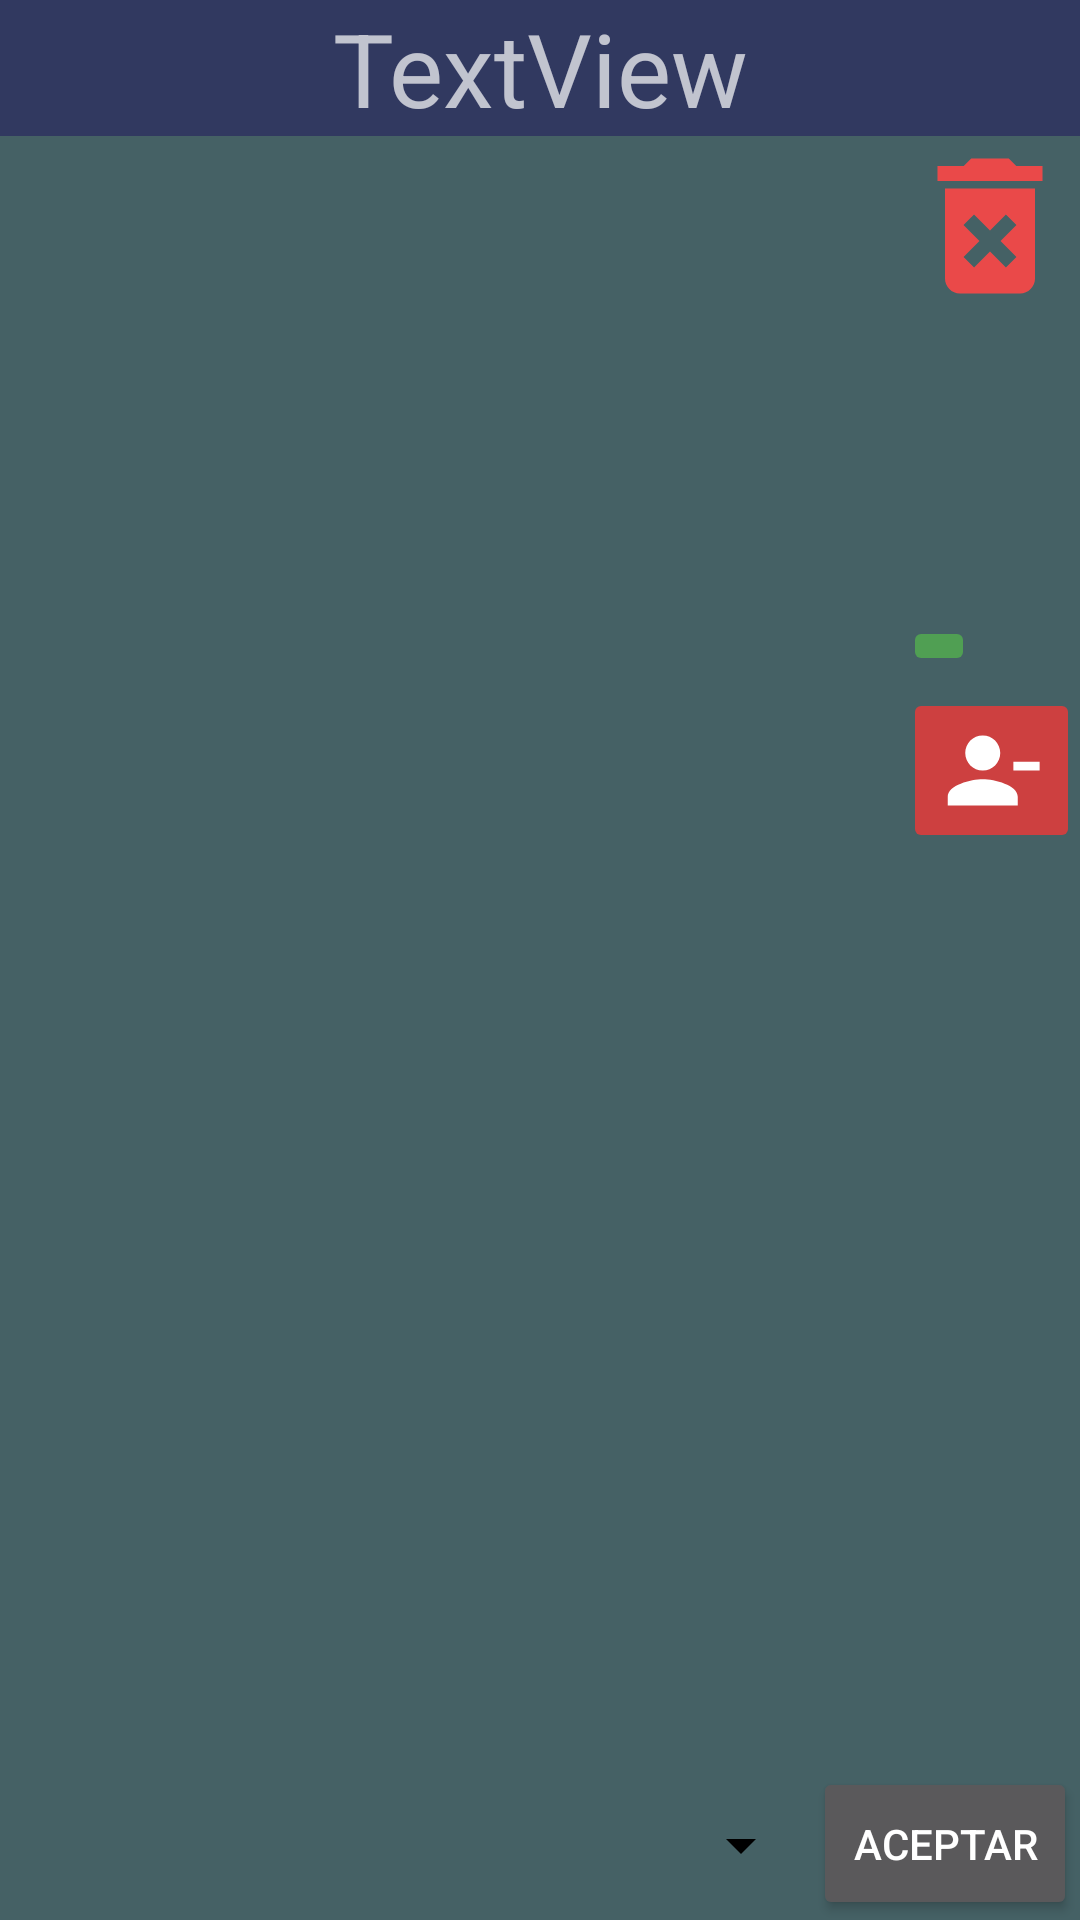

This screen was rendered from an Android layout file. Write that file and the resources it references.
<!-- AndroidManifest.xml: application theme Theme.AppCompat.NoActionBar -->
<!-- res/layout/activity_participantes_grupo.xml -->
<?xml version="1.0" encoding="utf-8"?>
<androidx.constraintlayout.widget.ConstraintLayout xmlns:android="http://schemas.android.com/apk/res/android"
    xmlns:app="http://schemas.android.com/apk/res-auto"
    xmlns:tools="http://schemas.android.com/tools"
    android:layout_width="match_parent"
    android:layout_height="match_parent"
    android:background="@color/backgroundapp"
    tools:context=".ParticipantesGrupoActivity">

    <TextView
        android:id="@+id/TVParticipantesGrupo"
        android:layout_width="0dp"
        android:layout_height="wrap_content"
        android:background="@color/toolbar"
        android:text="TextView"
        android:textAlignment="center"
        android:textSize="34sp"
        app:layout_constraintEnd_toEndOf="parent"
        app:layout_constraintStart_toStartOf="parent"
        app:layout_constraintTop_toTopOf="parent" />

    <androidx.recyclerview.widget.RecyclerView
        android:id="@+id/RecyclerViewParticipantes"
        android:layout_width="0dp"
        android:layout_height="0dp"
        android:layout_marginEnd="60dp"
        android:textAlignment="center"
        app:layout_constraintBottom_toTopOf="@+id/spinnerParticipantes"
        app:layout_constraintEnd_toEndOf="parent"
        app:layout_constraintHorizontal_bias="0.0"
        app:layout_constraintStart_toStartOf="parent"
        app:layout_constraintTop_toBottomOf="@+id/TVParticipantesGrupo"
        app:layout_constraintVertical_bias="0.0" />

    <ImageView
        android:id="@+id/bntBorrarGrupo"
        android:layout_width="wrap_content"
        android:layout_height="wrap_content"
        android:layout_marginBottom="552dp"
        app:layout_constraintBottom_toBottomOf="parent"
        app:layout_constraintEnd_toEndOf="parent"
        app:layout_constraintHorizontal_bias="1.0"
        app:layout_constraintStart_toStartOf="parent"
        app:layout_constraintTop_toBottomOf="@+id/TVParticipantesGrupo"
        app:layout_constraintVertical_bias="0.0"
        app:srcCompat="@drawable/icono_borrargrupo" />

    <ImageButton
        android:id="@+id/btnAnyadirPart"
        android:layout_width="wrap_content"
        android:layout_height="wrap_content"
        android:layout_marginStart="1dp"
        android:layout_marginTop="100dp"
        android:backgroundTint="#509F53"
        app:layout_constraintBottom_toBottomOf="parent"
        app:layout_constraintEnd_toEndOf="parent"
        app:layout_constraintHorizontal_bias="0.0"
        app:layout_constraintStart_toEndOf="@+id/RecyclerViewParticipantes"
        app:layout_constraintTop_toBottomOf="@+id/bntBorrarGrupo"
        app:layout_constraintVertical_bias="0.0"
        app:srcCompat="@drawable/ic_baseline_person_add_24" />

    <ImageButton
        android:id="@+id/btnEliminarPart"
        android:layout_width="wrap_content"
        android:layout_height="wrap_content"
        android:layout_marginStart="1dp"
        android:layout_marginTop="4dp"
        android:backgroundTint="#CD4040"
        app:layout_constraintEnd_toEndOf="parent"
        app:layout_constraintHorizontal_bias="0.0"
        app:layout_constraintStart_toEndOf="@+id/RecyclerViewParticipantes"
        app:layout_constraintTop_toBottomOf="@+id/btnAnyadirPart"
        app:srcCompat="@drawable/ic_baseline_person_remove_24" />

    <Spinner
        android:id="@+id/spinnerParticipantes"
        style="@style/Widget.AppCompat.Light.Spinner.DropDown.ActionBar"
        android:layout_width="0dp"
        android:layout_height="50dp"
        android:layout_marginStart="50dp"
        android:backgroundTint="#000000"
        android:textAlignment="center"
        app:layout_constraintBottom_toBottomOf="parent"
        app:layout_constraintEnd_toStartOf="@+id/btnAceptarParti"
        app:layout_constraintStart_toStartOf="parent" />

    <Button
        android:id="@+id/btnAceptarParti"
        android:layout_width="wrap_content"
        android:layout_height="51dp"
        android:layout_marginEnd="1dp"
        android:layout_marginBottom="1dp"
        android:text="Aceptar"
        app:layout_constraintBottom_toBottomOf="parent"
        app:layout_constraintEnd_toEndOf="parent"
        app:layout_constraintTop_toTopOf="@+id/spinnerParticipantes" />

</androidx.constraintlayout.widget.ConstraintLayout>
<!-- resources referenced by this layout -->
<resources>
  <color name="backgroundapp">#456165</color>
  <color name="toolbar">#313960</color>
  <!-- drawable ic_baseline_person_remove_24 (drawable) -->
  <vector android:height="35dp" android:tint="#FFFFFF"
      android:viewportHeight="24" android:viewportWidth="24"
      android:width="35dp" xmlns:android="http://schemas.android.com/apk/res/android">
      <path android:fillColor="@android:color/white" android:pathData="M14,8c0,-2.21 -1.79,-4 -4,-4S6,5.79 6,8s1.79,4 4,4S14,10.21 14,8zM17,10v2h6v-2H17zM2,18v2h16v-2c0,-2.66 -5.33,-4 -8,-4S2,15.34 2,18z"/>
  </vector>
  <!-- drawable icono_borrargrupo (drawable) -->
  <vector android:height="60dp" android:tint="#EA4949"
      android:viewportHeight="24" android:viewportWidth="24"
      android:width="60dp" xmlns:android="http://schemas.android.com/apk/res/android">
      <path android:fillColor="@android:color/white" android:pathData="M6,19c0,1.1 0.9,2 2,2h8c1.1,0 2,-0.9 2,-2L18,7L6,7v12zM8.46,11.88l1.41,-1.41L12,12.59l2.12,-2.12 1.41,1.41L13.41,14l2.12,2.12 -1.41,1.41L12,15.41l-2.12,2.12 -1.41,-1.41L10.59,14l-2.13,-2.12zM15.5,4l-1,-1h-5l-1,1L5,4v2h14L19,4z"/>
  </vector>
</resources>
